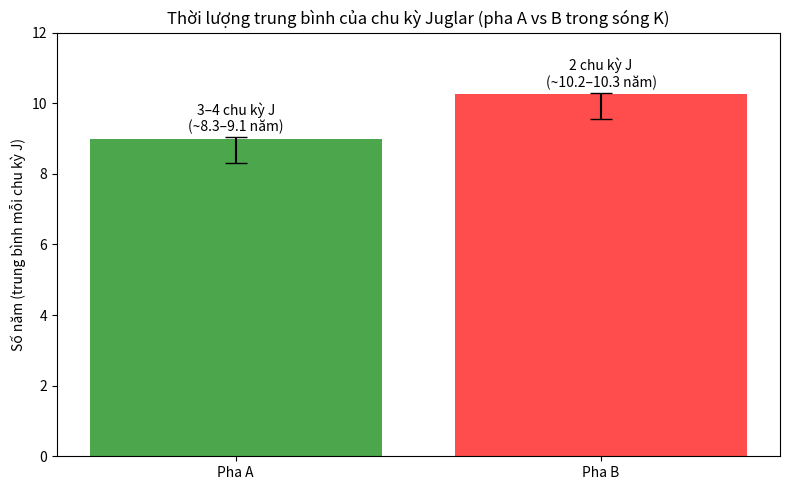

Here is the Python script that generated this plot:
import matplotlib.pyplot as plt

# Dữ liệu
phases = ['Pha A', 'Pha B']
durations = [9.0, 10.25]  # thời lượng trung bình chu kỳ J
errors = [[0.7], [0.05]]  # sai số hoặc độ biến thiên (ví dụ 9.0 ± 0.7)

# Tạo biểu đồ
fig, ax = plt.subplots(figsize=(8, 5))

bars = ax.bar(phases, durations, color=['green', 'red'], alpha=0.7)
ax.errorbar(phases, durations, yerr=[[0.7], [0.05]], fmt='none', ecolor='black', capsize=8)

# Gắn nhãn
for bar, label in zip(bars, ['3–4 chu kỳ J\n(~8.3–9.1 năm)', '2 chu kỳ J\n(~10.2–10.3 năm)']):
    height = bar.get_height()
    ax.text(bar.get_x() + bar.get_width()/2., height + 0.2, label, ha='center', fontsize=10)

# Chú thích
ax.set_title("Thời lượng trung bình của chu kỳ Juglar (pha A vs B trong sóng K)", fontsize=12)
ax.set_ylabel("Số năm (trung bình mỗi chu kỳ J)")
ax.set_ylim(0, 12)

plt.tight_layout()
plt.show()
